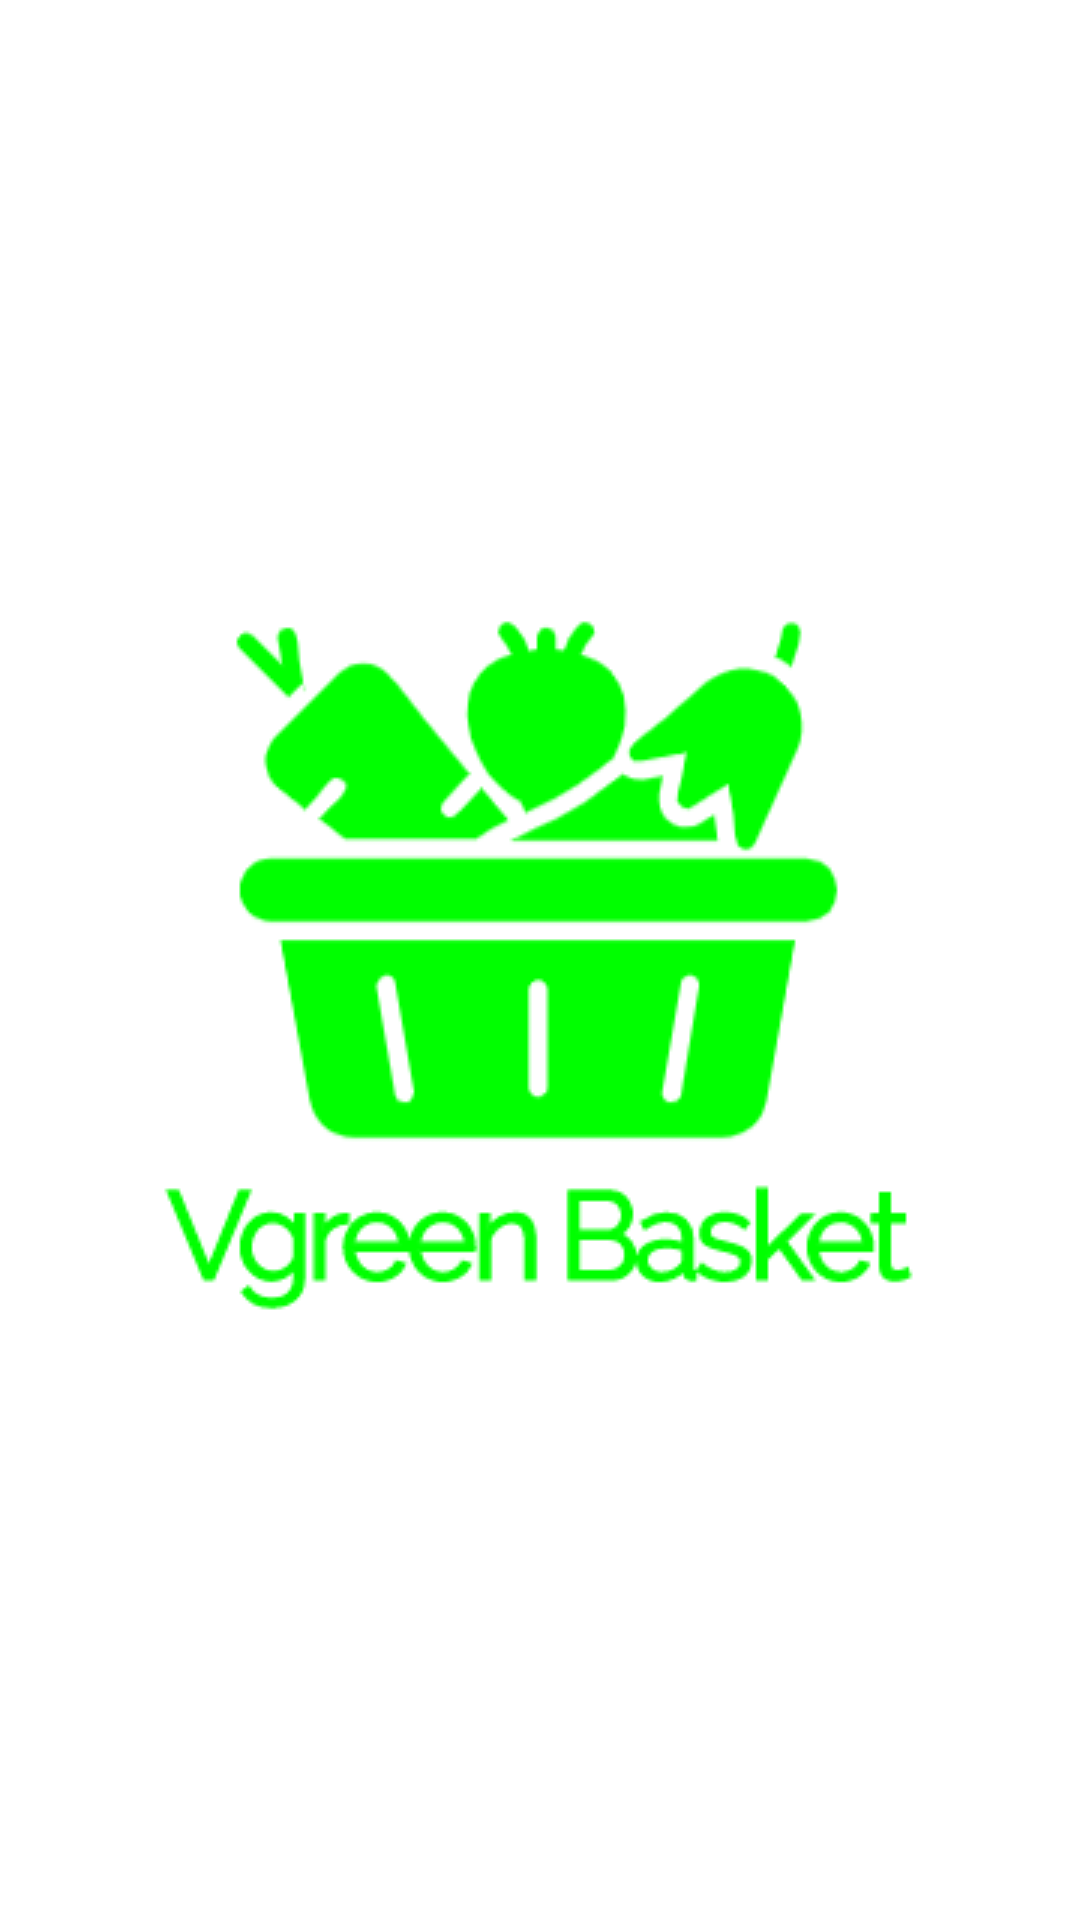

Android layout source for this screen:
<!-- AndroidManifest.xml: application theme AppTheme -->
<!-- res/layout/activity_splash.xml -->
<?xml version="1.0" encoding="utf-8"?>
<RelativeLayout xmlns:android="http://schemas.android.com/apk/res/android"
    xmlns:app="http://schemas.android.com/apk/res-auto"
    xmlns:tools="http://schemas.android.com/tools"
    android:layout_width="match_parent"
    android:layout_height="match_parent"
    android:background="@color/white"
    tools:context=".view.activity.SplashActivity">

    <ImageView
        android:layout_width="wrap_content"
        android:layout_height="wrap_content"
        android:src="@drawable/logo"
        android:textColor="@color/app_color"
        android:textStyle="bold"
        android:layout_centerHorizontal="true"
        android:textSize="25sp"
        android:layout_centerInParent="true" />

    <TextView
        android:layout_width="wrap_content"
        android:layout_height="wrap_content"
        android:id="@+id/text_version_name"
        android:layout_alignParentBottom="true"
        android:layout_centerHorizontal="true"
        android:layout_marginBottom="5dp"
        android:autoLink="web"
        android:visibility="gone"
        android:textColorLink="@color/app_color"
        android:text="@string/http_jmd_infotech_com"
        android:layout_marginStart="5dp"/>

</RelativeLayout>
<!-- resources referenced by this layout -->
<resources>
  <color name="app_color">#0F970F</color>
  <color name="white">#FFFFFF</color>
  <!-- drawable logo: png bitmap (drawable, 11764 bytes) -->
  <string name="http_jmd_infotech_com">http://jmd-infotech.com</string>
  <style name="AppTheme" parent="Theme.AppCompat.Light.NoActionBar">
          
          <item name="colorPrimary">@color/app_color</item>
          <item name="colorPrimaryDark">@color/app_color</item>
          <item name="colorAccent">@color/app_color</item>
      </style>
</resources>
